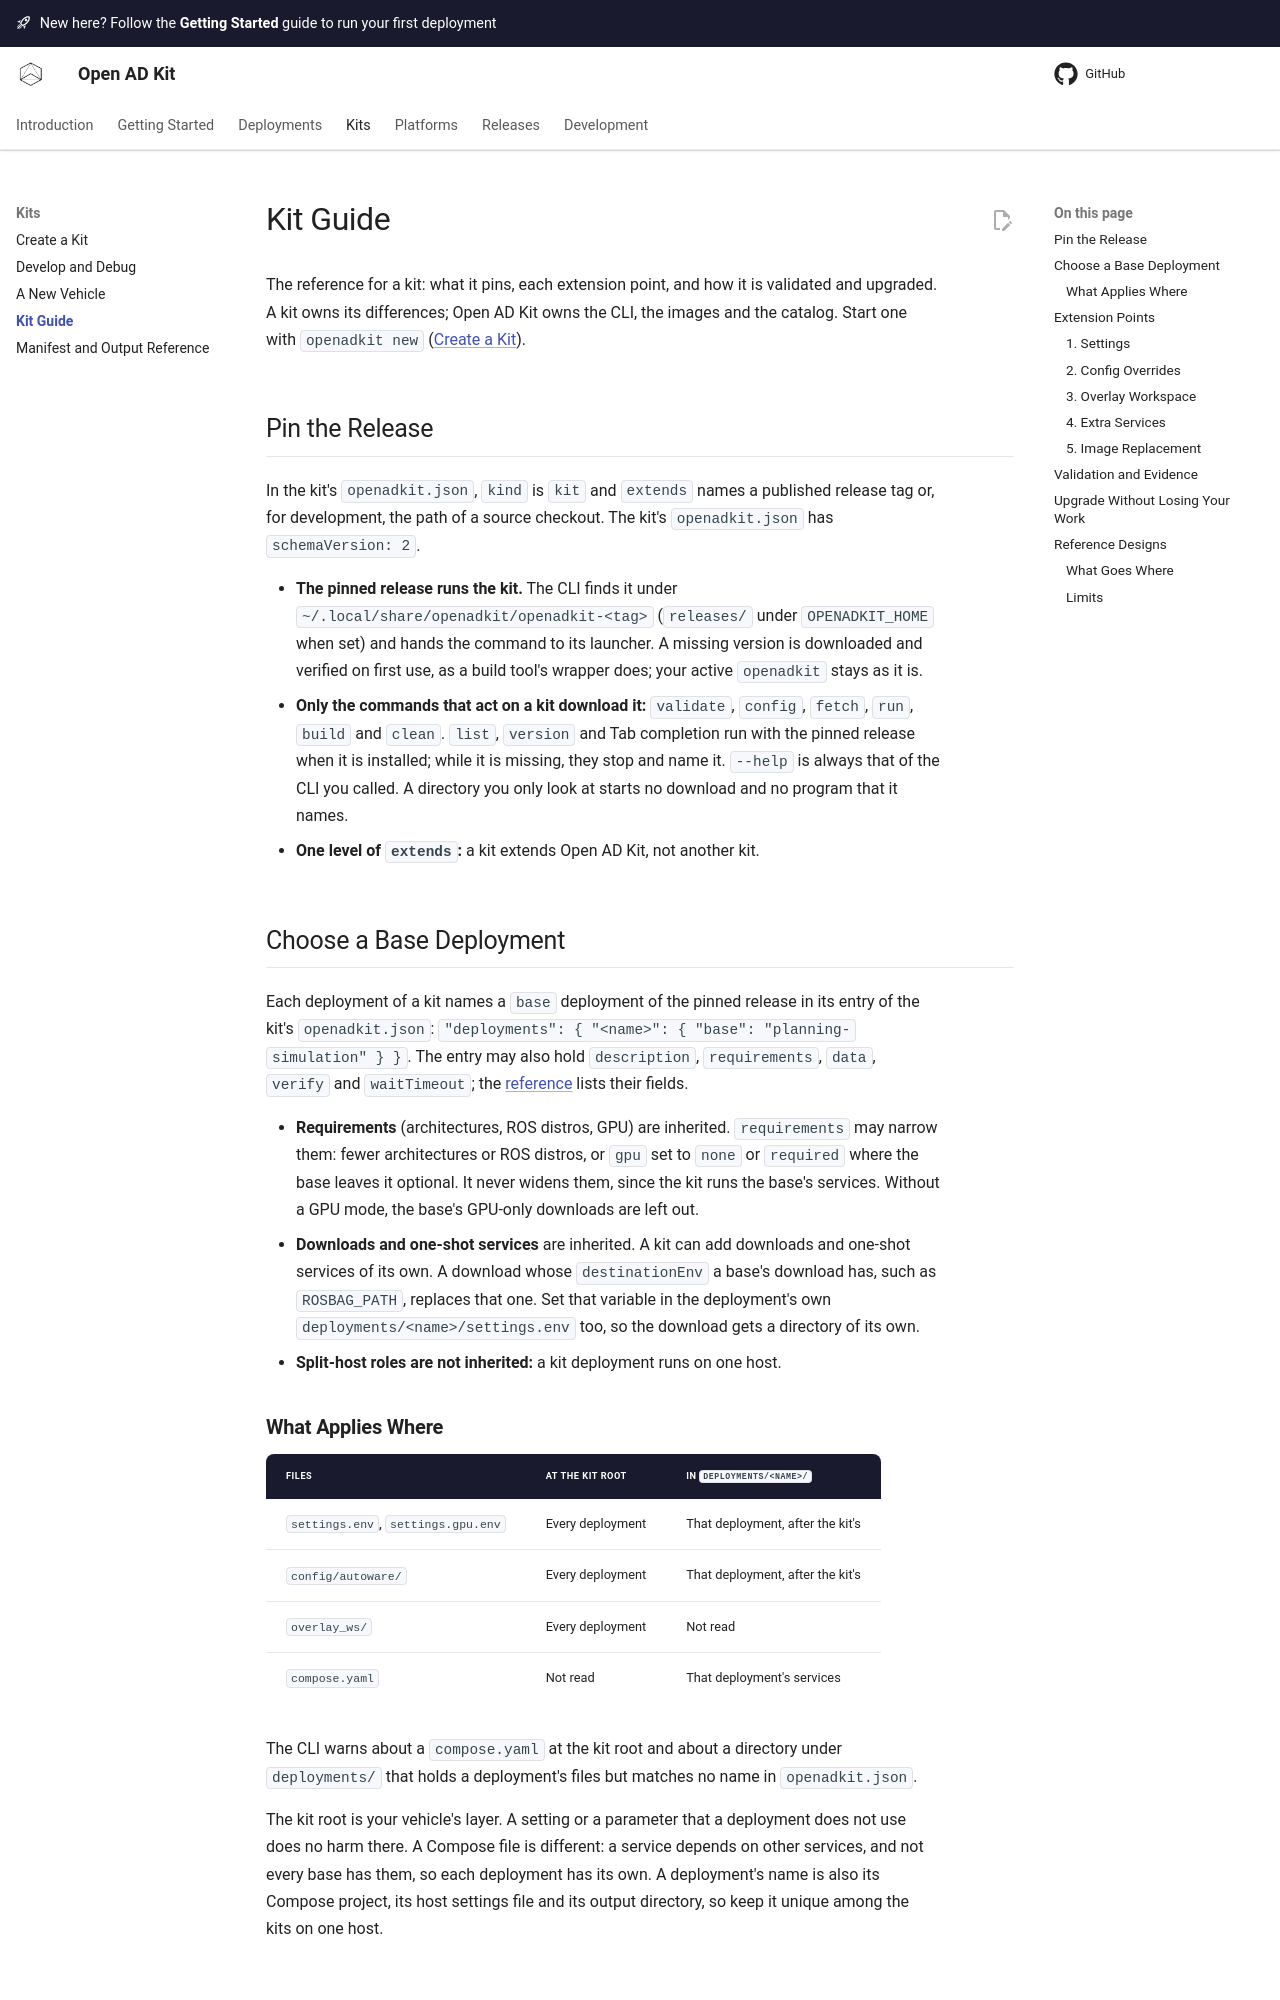

repository: autowarefoundation/openadkit · page: kits/kit-guide/index.html · generator: mkdocs

# Kit Guide

The reference for a kit: what it pins, each extension point, and how it is
validated and upgraded. A kit owns its differences; Open AD Kit owns the
CLI, the images and the catalog. Start one with `openadkit new`
([Create a Kit](create-a-kit.md)).

## Pin the Release

In the kit's `openadkit.json`, `kind` is `kit` and `extends` names a published
release tag or, for development, the path of a source checkout. The kit's
`openadkit.json` has `schemaVersion: 2`.

- **The pinned release runs the kit.** The CLI finds it under
  `~/.local/share/openadkit/openadkit-<tag>` (`releases/` under
  `OPENADKIT_HOME` when set) and hands the command to its launcher. A missing version is
  downloaded and verified on first use, as a build tool's wrapper does; your
  active `openadkit` stays as it is.
- **Only the commands that act on a kit download it:** `validate`, `config`,
  `fetch`, `run`, `build` and `clean`. `list`, `version` and Tab completion
  run with the pinned release when it is installed; while it is missing, they
  stop and name it. `--help` is always that of the CLI you called. A directory
  you only look at starts no download and no program that it names.
- **One level of `extends`:** a kit extends Open AD Kit, not another kit.

## Choose a Base Deployment

Each deployment of a kit names a `base` deployment of the pinned release in
its entry of the kit's `openadkit.json`:
`"deployments": { "<name>": { "base": "planning-simulation" } }`. The entry may
also hold `description`, `requirements`, `data`, `verify` and `waitTimeout`;
the [reference](reference.md#deployment-entry) lists their fields.

- **Requirements** (architectures, ROS distros, GPU) are inherited.
  `requirements` may narrow them: fewer architectures or ROS distros, or `gpu`
  set to `none` or `required` where the base leaves it optional. It never
  widens them, since the kit runs the base's services. Without a GPU mode, the
  base's GPU-only downloads are left out.
- **Downloads and one-shot services** are inherited. A kit can add downloads
  and one-shot services of its own. A download whose `destinationEnv` a base's
  download has, such as `ROSBAG_PATH`, replaces that one. Set that variable in
  the deployment's own `deployments/<name>/settings.env` too, so the download
  gets a directory of its own.
- **Split-host roles are not inherited:** a kit deployment runs on one host.

### What Applies Where

| Files | At the kit root | In `deployments/<name>/` |
| --- | --- | --- |
| `settings.env`, `settings.gpu.env` | Every deployment | That deployment, after the kit's |
| `config/autoware/` | Every deployment | That deployment, after the kit's |
| `overlay_ws/` | Every deployment | Not read |
| `compose.yaml` | Not read | That deployment's services |

The CLI warns about a `compose.yaml` at the kit root and about a directory
under `deployments/` that holds a deployment's files but matches no name in
`openadkit.json`.

The kit root is your vehicle's layer. A setting or a parameter that a
deployment does not use does no harm there. A Compose file is different: a
service depends on other services, and not every base has them, so each
deployment has its own. A deployment's name is also its Compose project, its
host settings file and its output directory, so keep it unique among the kits
on one host.

## Extension Points
